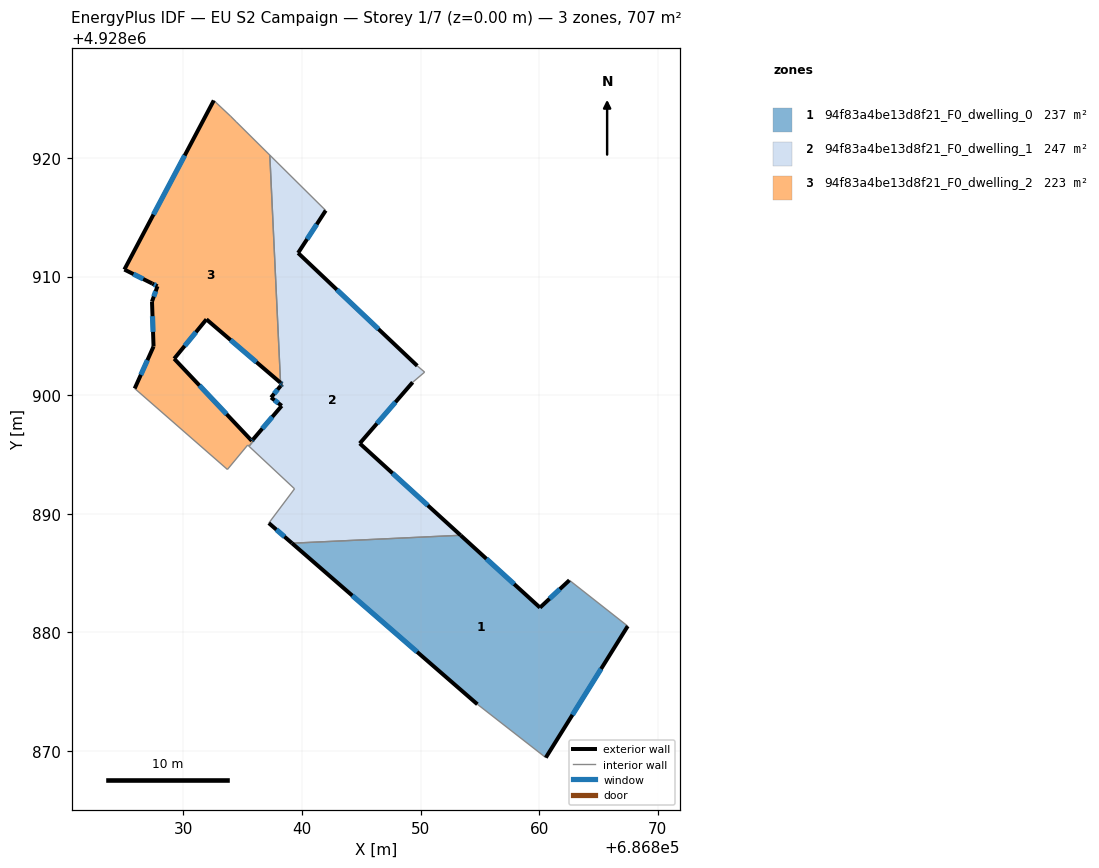
=== STOREY PLAN SPEC (per zone: floor XY polygon, exterior-wall plan segments, windows/doors) ===
zone 1: 94f83a4be13d8f21_F0_dwelling_0  (237.5 m²)
  floor: (686862.55, 4928884.39) (686867.47, 4928880.53) (686860.56, 4928869.43) (686854.79, 4928873.93) (686839.16, 4928887.52) (686853.37, 4928888.19) (686860.07, 4928882.08)
  exterior wall: (686860.56, 4928869.43) – (686867.47, 4928880.53)  [13.1 m]
    window: (686862.81, 4928873.04) – (686865.22, 4928876.92)  [4.8 m²]
  exterior wall: (686839.16, 4928887.52) – (686854.79, 4928873.93)  [20.7 m]
    window: (686844.24, 4928883.10) – (686849.70, 4928878.35)  [7.6 m²]
  exterior wall: (686860.07, 4928882.08) – (686853.37, 4928888.19)  [9.1 m]
    window: (686857.89, 4928884.07) – (686855.55, 4928886.20)  [3.3 m²]
  exterior wall: (686862.55, 4928884.39) – (686860.07, 4928882.08)  [3.4 m]
    window: (686861.74, 4928883.64) – (686860.88, 4928882.84)  [1.2 m²]
  interior walls: 3
zone 2: 94f83a4be13d8f21_F0_dwelling_1  (246.7 m²)
  floor: (686842.00, 4928915.57) (686839.67, 4928912.00) (686849.72, 4928902.47) (686850.34, 4928901.95) (686849.33, 4928901.08) (686844.87, 4928895.93) (686853.37, 4928888.19) (686839.16, 4928887.52) (686837.20, 4928889.21) (686839.37, 4928892.11) (686835.53, 4928895.69) (686835.94, 4928896.18) (686835.87, 4928896.26) (686838.28, 4928899.09) (686838.29, 4928899.11) (686837.39, 4928899.80) (686838.20, 4928900.79) (686838.32, 4928900.93) (686838.19, 4928901.05) (686837.28, 4928920.25)
  exterior wall: (686838.29, 4928899.11) – (686838.28, 4928899.09)  [0.0 m]
  exterior wall: (686837.39, 4928899.80) – (686838.29, 4928899.11)  [1.1 m]
    window: (686837.68, 4928899.58) – (686838.00, 4928899.33)  [0.4 m²]
  exterior wall: (686838.20, 4928900.79) – (686837.39, 4928899.80)  [1.3 m]
    window: (686837.94, 4928900.47) – (686837.65, 4928900.13)  [0.5 m²]
  exterior wall: (686838.32, 4928900.93) – (686838.20, 4928900.79)  [0.2 m]
    window: (686838.28, 4928900.89) – (686838.24, 4928900.84)  [0.1 m²]
  exterior wall: (686838.19, 4928901.05) – (686838.32, 4928900.93)  [0.2 m]
    window: (686838.23, 4928901.01) – (686838.28, 4928900.97)  [0.1 m²]
  exterior wall: (686839.67, 4928912.00) – (686842.00, 4928915.57)  [4.3 m]
    window: (686840.43, 4928913.16) – (686841.24, 4928914.41)  [1.6 m²]
  exterior wall: (686849.72, 4928902.47) – (686839.67, 4928912.00)  [13.8 m]
    window: (686846.45, 4928905.57) – (686842.94, 4928908.90)  [5.1 m²]
  exterior wall: (686844.87, 4928895.93) – (686849.33, 4928901.08)  [6.8 m]
    window: (686846.32, 4928897.61) – (686847.88, 4928899.41)  [2.5 m²]
  exterior wall: (686853.37, 4928888.19) – (686844.87, 4928895.93)  [11.5 m]
    window: (686850.61, 4928890.71) – (686847.64, 4928893.41)  [4.2 m²]
  exterior wall: (686837.20, 4928889.21) – (686839.16, 4928887.52)  [2.6 m]
    window: (686837.84, 4928888.66) – (686838.52, 4928888.07)  [0.9 m²]
  exterior wall: (686838.28, 4928899.09) – (686835.87, 4928896.26)  [3.7 m]
    window: (686837.50, 4928898.17) – (686836.65, 4928897.18)  [1.4 m²]
  interior walls: 9
zone 3: 94f83a4be13d8f21_F0_dwelling_2  (223.2 m²)
  floor: (686834.44, 4928923.06) (686837.28, 4928920.25) (686838.19, 4928901.05) (686831.94, 4928906.39) (686829.22, 4928903.08) (686835.77, 4928896.14) (686835.87, 4928896.26) (686835.94, 4928896.18) (686835.53, 4928895.69) (686835.42, 4928895.79) (686833.71, 4928893.74) (686825.89, 4928900.57) (686827.48, 4928904.11) (686827.35, 4928907.89) (686827.81, 4928909.18) (686827.37, 4928909.42) (686825.02, 4928910.59) (686832.56, 4928924.85) (686833.97, 4928923.53)
  exterior wall: (686827.48, 4928904.11) – (686825.89, 4928900.57)  [3.9 m]
    window: (686826.96, 4928902.95) – (686826.41, 4928901.72)  [1.4 m²]
  exterior wall: (686827.35, 4928907.89) – (686827.48, 4928904.11)  [3.8 m]
    window: (686827.39, 4928906.66) – (686827.44, 4928905.34)  [1.4 m²]
  exterior wall: (686827.81, 4928909.18) – (686827.35, 4928907.89)  [1.4 m]
    window: (686827.66, 4928908.77) – (686827.50, 4928908.31)  [0.5 m²]
  exterior wall: (686827.37, 4928909.42) – (686827.81, 4928909.18)  [0.5 m]
    window: (686827.51, 4928909.34) – (686827.67, 4928909.26)  [0.2 m²]
  exterior wall: (686825.02, 4928910.59) – (686827.37, 4928909.42)  [2.6 m]
    window: (686825.78, 4928910.21) – (686826.61, 4928909.80)  [1.0 m²]
  exterior wall: (686832.56, 4928924.85) – (686825.02, 4928910.59)  [16.1 m]
    window: (686830.11, 4928920.22) – (686827.47, 4928915.23)  [5.9 m²]
  exterior wall: (686831.94, 4928906.39) – (686838.19, 4928901.05)  [8.2 m]
    window: (686833.97, 4928904.66) – (686836.16, 4928902.79)  [3.0 m²]
  exterior wall: (686829.22, 4928903.08) – (686831.94, 4928906.39)  [4.3 m]
    window: (686830.10, 4928904.15) – (686831.06, 4928905.32)  [1.6 m²]
  exterior wall: (686835.77, 4928896.14) – (686829.22, 4928903.08)  [9.5 m]
    window: (686833.64, 4928898.40) – (686831.35, 4928900.82)  [3.5 m²]
  exterior wall: (686835.77, 4928896.14) – (686835.87, 4928896.26)  [0.2 m]
    window: (686835.80, 4928896.18) – (686835.84, 4928896.22)  [0.1 m²]
  interior walls: 9

=== DERIVED (storey summary) ===
Building: EU S2 Campaign
Storey: 1 of 7  (floor level z = 0.00 m)
Storey gross floor area: 707.4 m²
Zones on this storey: 3
  - 94f83a4be13d8f21_F0_dwelling_0: floor 237.5 m²; exterior wall 46.2 m (138.7 m²); 4 window(s) 16.9 m²; WWR 12.2%
  - 94f83a4be13d8f21_F0_dwelling_1: floor 246.7 m²; exterior wall 45.5 m (136.6 m²); 10 window(s) 16.7 m²; WWR 12.2%
  - 94f83a4be13d8f21_F0_dwelling_2: floor 223.2 m²; exterior wall 50.5 m (151.5 m²); 10 window(s) 18.5 m²; WWR 12.2%
Zone adjacency (shared interzone walls):
  - 94f83a4be13d8f21_F0_dwelling_0 ↔ 94f83a4be13d8f21_F0_dwelling_1
  - 94f83a4be13d8f21_F0_dwelling_1 ↔ 94f83a4be13d8f21_F0_dwelling_2